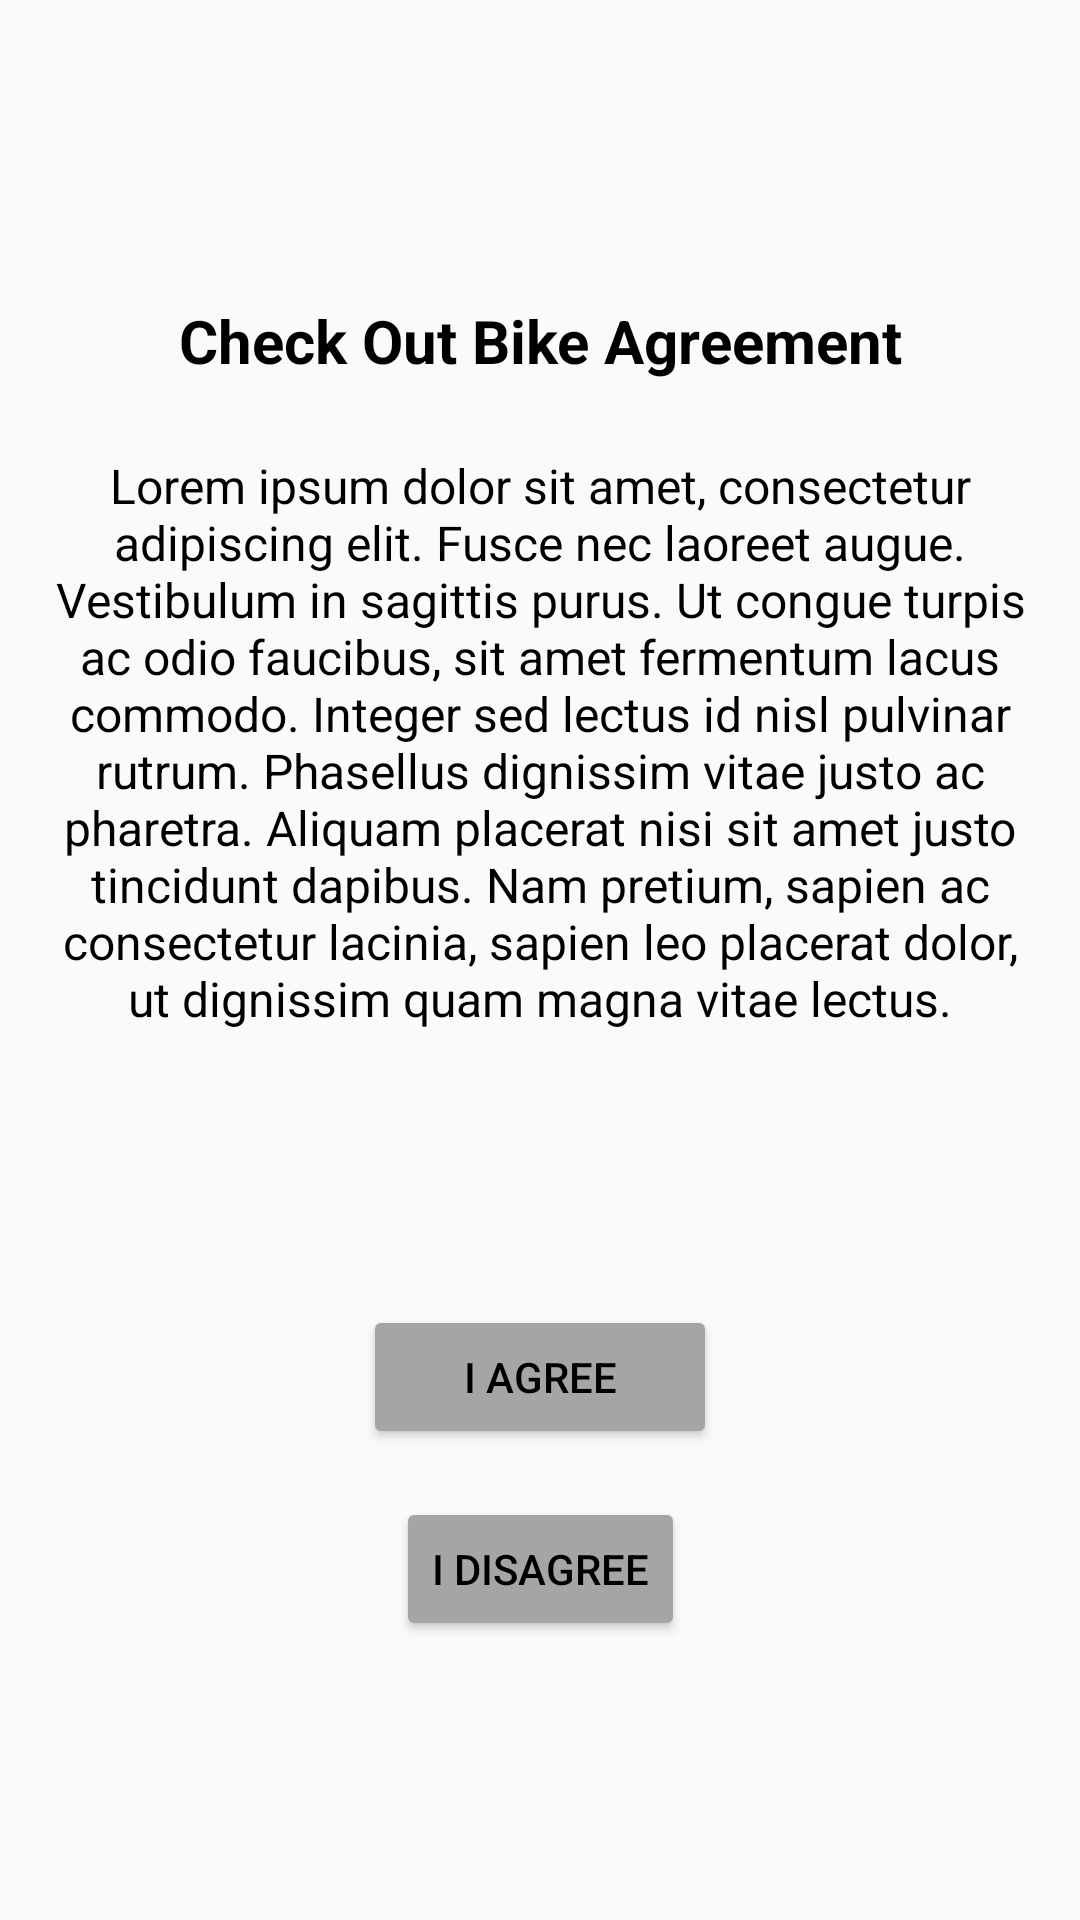

Write the Android layout XML for this screen, with the resource values it uses.
<!-- AndroidManifest.xml: application theme Theme.BikeKollective -->
<!-- res/layout/activity_checkout.xml -->
<?xml version="1.0" encoding="utf-8"?>
<androidx.constraintlayout.widget.ConstraintLayout
    xmlns:android="http://schemas.android.com/apk/res/android"
    xmlns:app="http://schemas.android.com/apk/res-auto"
    android:layout_width="match_parent"
    android:layout_height="match_parent">

    <Button
        android:id="@+id/btn_checkout_agree"
        android:layout_width="118dp"
        android:layout_height="48dp"
        android:layout_marginTop="60dp"
        android:backgroundTint="#A6A5A5"
        android:text="@string/signup_button_agree"
        android:textColor="#000000"
        app:layout_constraintEnd_toEndOf="parent"
        app:layout_constraintStart_toStartOf="parent"
        app:layout_constraintTop_toBottomOf="@+id/checkout_text" />

    <Button
        android:id="@+id/btn_checkout_cancel"
        android:layout_width="wrap_content"
        android:layout_height="wrap_content"
        android:layout_marginTop="16dp"
        android:backgroundTint="#A6A5A5"
        android:text="@string/signup_button_disagree"
        android:textColor="#000000"
        app:layout_constraintEnd_toEndOf="parent"
        app:layout_constraintStart_toStartOf="parent"
        app:layout_constraintTop_toBottomOf="@+id/btn_checkout_agree" />

    <TextView
        android:id="@+id/checkout_header"
        android:layout_width="wrap_content"
        android:layout_height="wrap_content"
        android:layout_marginTop="100dp"
        android:text="Check Out Bike Agreement"
        android:textAlignment="center"
        android:textColor="#000000"
        android:textSize="20sp"
        android:textStyle="bold"
        app:layout_constraintEnd_toEndOf="parent"
        app:layout_constraintStart_toStartOf="parent"
        app:layout_constraintTop_toTopOf="parent" />

    <TextView
        android:id="@+id/checkout_text"
        android:layout_width="329dp"
        android:layout_height="224dp"
        android:layout_marginTop="24dp"
        android:text="@string/signup_text"
        android:textAlignment="center"
        android:textColor="#000000"
        android:textSize="16sp"
        app:layout_constraintEnd_toEndOf="parent"
        app:layout_constraintStart_toStartOf="parent"
        app:layout_constraintTop_toBottomOf="@+id/checkout_header" />
</androidx.constraintlayout.widget.ConstraintLayout>
<!-- resources referenced by this layout -->
<resources>
  <string name="signup_button_agree">I agree</string>
  <string name="signup_button_disagree">I disagree</string>
  <string name="signup_text">Lorem ipsum dolor sit amet, consectetur adipiscing elit. Fusce nec laoreet augue. Vestibulum in sagittis purus. Ut congue turpis ac odio faucibus, sit amet fermentum lacus commodo. Integer sed lectus id nisl pulvinar rutrum. Phasellus dignissim vitae justo ac pharetra. Aliquam placerat nisi sit amet justo tincidunt dapibus. Nam pretium, sapien ac consectetur lacinia, sapien leo placerat dolor, ut dignissim quam magna vitae lectus.</string>
  <style name="Theme.BikeKollective" parent="Theme.MaterialComponents.DayNight.DarkActionBar.Bridge">
          
          <item name="colorPrimary">@color/purple_500</item>
          <item name="colorPrimaryVariant">@color/purple_700</item>
          <item name="colorOnPrimary">@color/white</item>
          
          <item name="colorSecondary">@color/teal_200</item>
          <item name="colorSecondaryVariant">@color/teal_700</item>
          <item name="colorOnSecondary">@color/black</item>
          
          <item name="android:statusBarColor">?attr/colorPrimaryVariant</item>
          
          <item name="chipStyle">@style/Widget.MaterialComponents.Chip.Action</item>
      </style>
  <color name="purple_500">#FF6200EE</color>
  <color name="purple_700">#FF3700B3</color>
  <color name="white">#FFFFFFFF</color>
  <color name="teal_200">#FF03DAC5</color>
  <color name="teal_700">#FF018786</color>
  <color name="black">#FF000000</color>
</resources>
